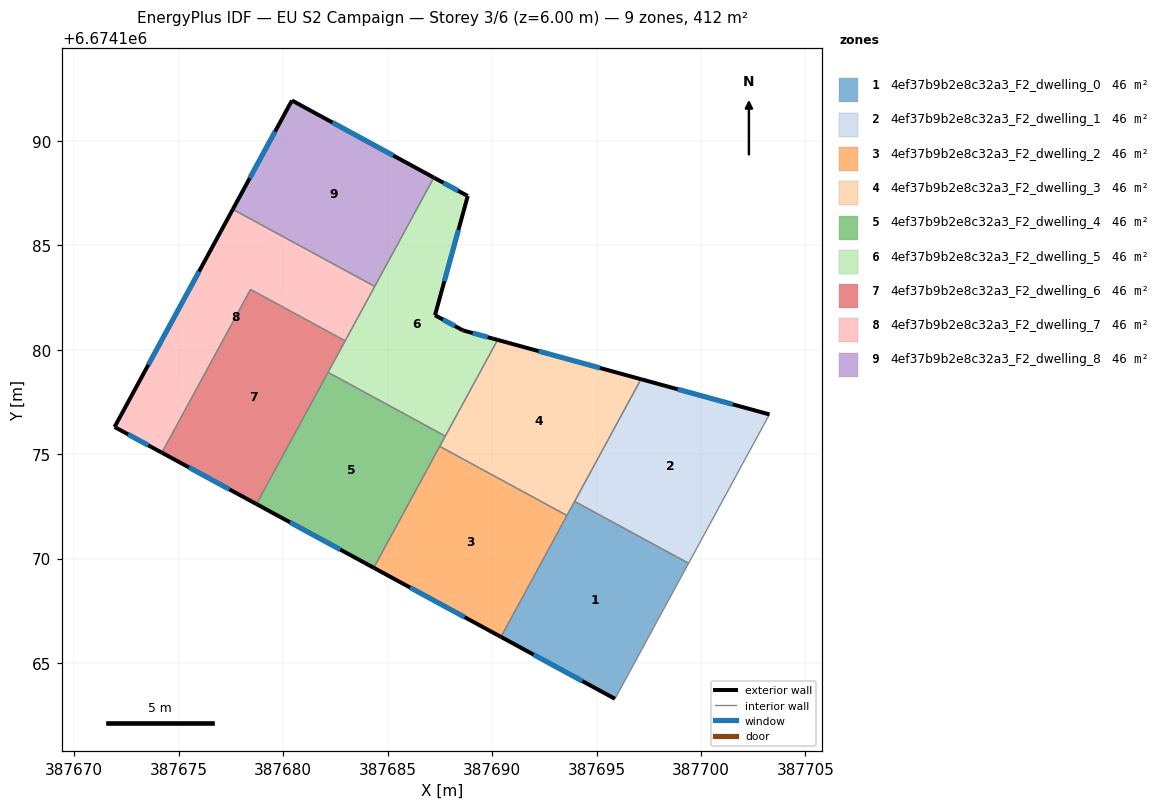
=== STOREY PLAN SPEC (per zone: floor XY polygon, exterior-wall plan segments, windows/doors) ===
zone 1: 4ef37b9b2e8c32a3_F2_dwelling_0  (45.8 m²)
  floor: (387699.41, 6674169.78) (387695.88, 6674163.30) (387690.43, 6674166.26) (387693.95, 6674172.75)
  exterior wall: (387690.43, 6674166.26) – (387695.88, 6674163.30)  [6.2 m]
    window: (387691.99, 6674165.41) – (387694.33, 6674164.14)  [3.4 m²]
  interior walls: 4
zone 2: 4ef37b9b2e8c32a3_F2_dwelling_1  (45.8 m²)
  floor: (387703.28, 6674176.91) (387699.41, 6674169.78) (387693.95, 6674172.75) (387697.13, 6674178.60)
  exterior wall: (387703.28, 6674176.91) – (387697.13, 6674178.60)  [6.4 m]
    window: (387701.52, 6674177.39) – (387698.89, 6674178.11)  [3.5 m²]
  interior walls: 3
zone 3: 4ef37b9b2e8c32a3_F2_dwelling_2  (45.8 m²)
  floor: (387693.59, 6674172.07) (387690.43, 6674166.26) (387684.34, 6674169.57) (387687.49, 6674175.38)
  exterior wall: (387684.34, 6674169.57) – (387690.43, 6674166.26)  [6.9 m]
    window: (387686.08, 6674168.62) – (387688.69, 6674167.21)  [3.8 m²]
  interior walls: 3
zone 4: 4ef37b9b2e8c32a3_F2_dwelling_3  (45.8 m²)
  floor: (387697.13, 6674178.60) (387693.59, 6674172.07) (387687.49, 6674175.38) (387690.27, 6674180.48)
  exterior wall: (387697.13, 6674178.60) – (387690.27, 6674180.48)  [7.1 m]
    window: (387695.17, 6674179.13) – (387692.23, 6674179.94)  [3.9 m²]
  interior walls: 5
zone 5: 4ef37b9b2e8c32a3_F2_dwelling_4  (45.8 m²)
  floor: (387687.76, 6674175.87) (387684.34, 6674169.57) (387678.72, 6674172.62) (387682.15, 6674178.92)
  exterior wall: (387678.72, 6674172.62) – (387684.34, 6674169.57)  [6.4 m]
    window: (387680.33, 6674171.75) – (387682.73, 6674170.44)  [3.5 m²]
  interior walls: 4
zone 6: 4ef37b9b2e8c32a3_F2_dwelling_5  (45.8 m²)
  floor: (387688.84, 6674187.37) (387687.27, 6674181.66) (387688.60, 6674180.93) (387690.27, 6674180.48) (387687.76, 6674175.87) (387682.15, 6674178.92) (387687.21, 6674188.25)
  exterior wall: (387690.27, 6674180.48) – (387688.60, 6674180.93)  [1.7 m]
    window: (387689.79, 6674180.61) – (387689.08, 6674180.80)  [0.9 m²]
  exterior wall: (387688.84, 6674187.37) – (387687.21, 6674188.25)  [1.8 m]
    window: (387688.37, 6674187.62) – (387687.68, 6674188.00)  [1.0 m²]
  exterior wall: (387687.27, 6674181.66) – (387688.84, 6674187.37)  [5.9 m]
    window: (387687.72, 6674183.29) – (387688.39, 6674185.73)  [3.3 m²]
  exterior wall: (387688.60, 6674180.93) – (387687.27, 6674181.66)  [1.5 m]
    window: (387688.22, 6674181.14) – (387687.65, 6674181.45)  [0.8 m²]
  interior walls: 5
zone 7: 4ef37b9b2e8c32a3_F2_dwelling_6  (45.8 m²)
  floor: (387682.97, 6674180.43) (387678.72, 6674172.62) (387674.20, 6674175.08) (387678.44, 6674182.89)
  exterior wall: (387674.20, 6674175.08) – (387678.72, 6674172.62)  [5.2 m]
    window: (387675.49, 6674174.38) – (387677.43, 6674173.32)  [2.8 m²]
  interior walls: 4
zone 8: 4ef37b9b2e8c32a3_F2_dwelling_7  (45.8 m²)
  floor: (387684.38, 6674183.04) (387682.97, 6674180.43) (387678.44, 6674182.89) (387674.20, 6674175.08) (387671.93, 6674176.31) (387677.59, 6674186.73)
  exterior wall: (387671.93, 6674176.31) – (387674.20, 6674175.08)  [2.6 m]
    window: (387672.58, 6674175.96) – (387673.55, 6674175.43)  [1.4 m²]
  exterior wall: (387677.59, 6674186.73) – (387671.93, 6674176.31)  [11.9 m]
    window: (387675.97, 6674183.75) – (387673.55, 6674179.28)  [6.5 m²]
  interior walls: 4
zone 9: 4ef37b9b2e8c32a3_F2_dwelling_8  (45.8 m²)
  floor: (387687.21, 6674188.25) (387684.38, 6674183.04) (387677.59, 6674186.73) (387680.42, 6674191.94)
  exterior wall: (387680.42, 6674191.94) – (387677.59, 6674186.73)  [5.9 m]
    window: (387679.61, 6674190.45) – (387678.40, 6674188.22)  [3.3 m²]
  exterior wall: (387687.21, 6674188.25) – (387680.42, 6674191.94)  [7.7 m]
    window: (387685.27, 6674189.30) – (387682.36, 6674190.88)  [4.3 m²]
  interior walls: 2

=== DERIVED (storey summary) ===
Building: EU S2 Campaign
Storey: 3 of 6  (floor level z = 6.00 m)
Storey gross floor area: 412.5 m²
Zones on this storey: 9
  - 4ef37b9b2e8c32a3_F2_dwelling_0: floor 45.8 m²; exterior wall 6.2 m (18.6 m²); 1 window(s) 3.4 m²; WWR 18.4%
  - 4ef37b9b2e8c32a3_F2_dwelling_1: floor 45.8 m²; exterior wall 6.4 m (19.1 m²); 1 window(s) 3.5 m²; WWR 18.4%
  - 4ef37b9b2e8c32a3_F2_dwelling_2: floor 45.8 m²; exterior wall 6.9 m (20.8 m²); 1 window(s) 3.8 m²; WWR 18.4%
  - 4ef37b9b2e8c32a3_F2_dwelling_3: floor 45.8 m²; exterior wall 7.1 m (21.4 m²); 1 window(s) 3.9 m²; WWR 18.4%
  - 4ef37b9b2e8c32a3_F2_dwelling_4: floor 45.8 m²; exterior wall 6.4 m (19.2 m²); 1 window(s) 3.5 m²; WWR 18.4%
  - 4ef37b9b2e8c32a3_F2_dwelling_5: floor 45.8 m²; exterior wall 11.0 m (33.0 m²); 4 window(s) 6.1 m²; WWR 18.4%
  - 4ef37b9b2e8c32a3_F2_dwelling_6: floor 45.8 m²; exterior wall 5.2 m (15.5 m²); 1 window(s) 2.8 m²; WWR 18.4%
  - 4ef37b9b2e8c32a3_F2_dwelling_7: floor 45.8 m²; exterior wall 14.4 m (43.3 m²); 2 window(s) 8.0 m²; WWR 18.4%
  - 4ef37b9b2e8c32a3_F2_dwelling_8: floor 45.8 m²; exterior wall 13.7 m (41.0 m²); 2 window(s) 7.5 m²; WWR 18.4%
Zone adjacency (shared interzone walls):
  - 4ef37b9b2e8c32a3_F2_dwelling_0 ↔ 4ef37b9b2e8c32a3_F2_dwelling_1
  - 4ef37b9b2e8c32a3_F2_dwelling_0 ↔ 4ef37b9b2e8c32a3_F2_dwelling_2
  - 4ef37b9b2e8c32a3_F2_dwelling_0 ↔ 4ef37b9b2e8c32a3_F2_dwelling_3
  - 4ef37b9b2e8c32a3_F2_dwelling_1 ↔ 4ef37b9b2e8c32a3_F2_dwelling_3
  - 4ef37b9b2e8c32a3_F2_dwelling_2 ↔ 4ef37b9b2e8c32a3_F2_dwelling_3
  - 4ef37b9b2e8c32a3_F2_dwelling_2 ↔ 4ef37b9b2e8c32a3_F2_dwelling_4
  - 4ef37b9b2e8c32a3_F2_dwelling_3 ↔ 4ef37b9b2e8c32a3_F2_dwelling_4
  - 4ef37b9b2e8c32a3_F2_dwelling_3 ↔ 4ef37b9b2e8c32a3_F2_dwelling_5
  - 4ef37b9b2e8c32a3_F2_dwelling_4 ↔ 4ef37b9b2e8c32a3_F2_dwelling_5
  - 4ef37b9b2e8c32a3_F2_dwelling_4 ↔ 4ef37b9b2e8c32a3_F2_dwelling_6
  - 4ef37b9b2e8c32a3_F2_dwelling_5 ↔ 4ef37b9b2e8c32a3_F2_dwelling_6
  - 4ef37b9b2e8c32a3_F2_dwelling_5 ↔ 4ef37b9b2e8c32a3_F2_dwelling_7
  - 4ef37b9b2e8c32a3_F2_dwelling_5 ↔ 4ef37b9b2e8c32a3_F2_dwelling_8
  - 4ef37b9b2e8c32a3_F2_dwelling_6 ↔ 4ef37b9b2e8c32a3_F2_dwelling_7
  - 4ef37b9b2e8c32a3_F2_dwelling_7 ↔ 4ef37b9b2e8c32a3_F2_dwelling_8